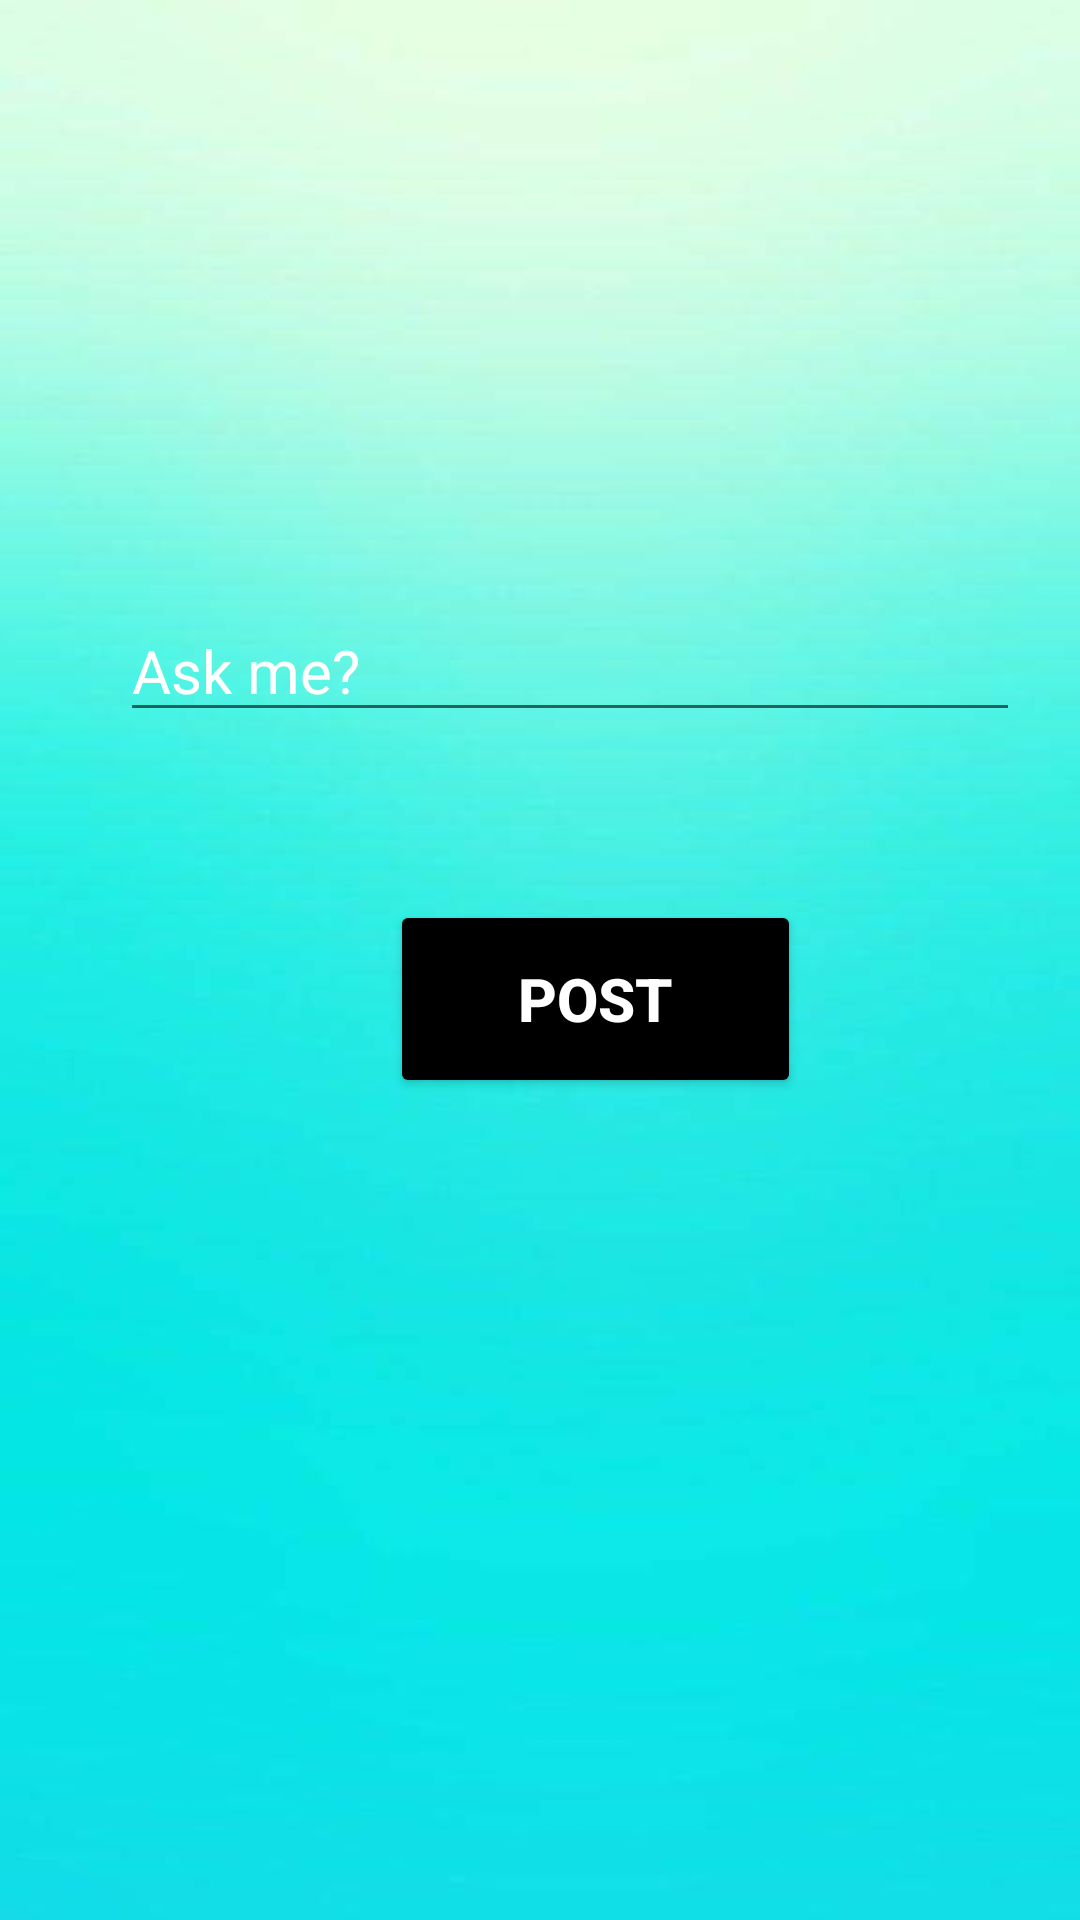

Here is an Android app screen rendered from its layout file. Give the layout XML and the strings, colors and styles it references.
<!-- AndroidManifest.xml: application theme Theme.BUMP -->
<!-- res/layout/fragment_ask.xml -->
<?xml version="1.0" encoding="utf-8"?>
<FrameLayout xmlns:android="http://schemas.android.com/apk/res/android"
    xmlns:tools="http://schemas.android.com/tools"
    android:layout_width="match_parent"
    android:layout_height="match_parent"
    android:background="@drawable/bump_bground"
    tools:context=".AskFragment">

    <EditText
        android:id="@+id/editquery"
        android:layout_width="300dp"
        android:layout_height="wrap_content"
        android:layout_marginTop="200dp"
        android:layout_marginLeft="40dp"
        android:hint="Ask me?"
        android:textColorHint="@color/white"
        android:textSize="20dp"
        android:textStyle="normal"
        android:ems="10"
        android:gravity="start|top"
        android:inputType="textMultiLine" />

    <Button
        android:id="@+id/btnpostquery"
        android:layout_width="137dp"
        android:layout_height="66dp"
        android:layout_marginLeft="130dp"
        android:layout_marginTop="300dp"
        android:text="Post"
        android:textSize="20dp"
        android:textStyle="bold"
        android:textColor="@color/white"
        android:backgroundTint="@color/black"/>

</FrameLayout>
<!-- resources referenced by this layout -->
<resources>
  <!-- drawable bump_bground: jpg bitmap (drawable-v24, 11107 bytes) -->
  <style name="Theme.BUMP" parent="Theme.MaterialComponents.Light.NoActionBar">
          
          <item name="colorPrimary">@color/purple_500</item>
          <item name="colorPrimaryVariant">@color/purple_700</item>
          <item name="colorOnPrimary">@color/white</item>
          
          <item name="colorSecondary">@color/teal_200</item>
          <item name="colorSecondaryVariant">@color/teal_700</item>
          <item name="colorOnSecondary">@color/black</item>
          
          <item name="android:statusBarColor" tools:targetApi="l">@color/white</item>
          <item name="android:windowLightStatusBar">true</item>
          
      </style>
  <!-- not gathered from this repository: default colours our renderer supplied (Android Studio template values) -->
  <color name="purple_500">#FF6200EE</color>
  <color name="purple_700">#FF3700B3</color>
  <color name="teal_200">#FF03DAC5</color>
  <color name="teal_700">#FF018786</color>
  <color name="black">#FF000000</color>
  <color name="white">#FFFFFFFF</color>
</resources>
